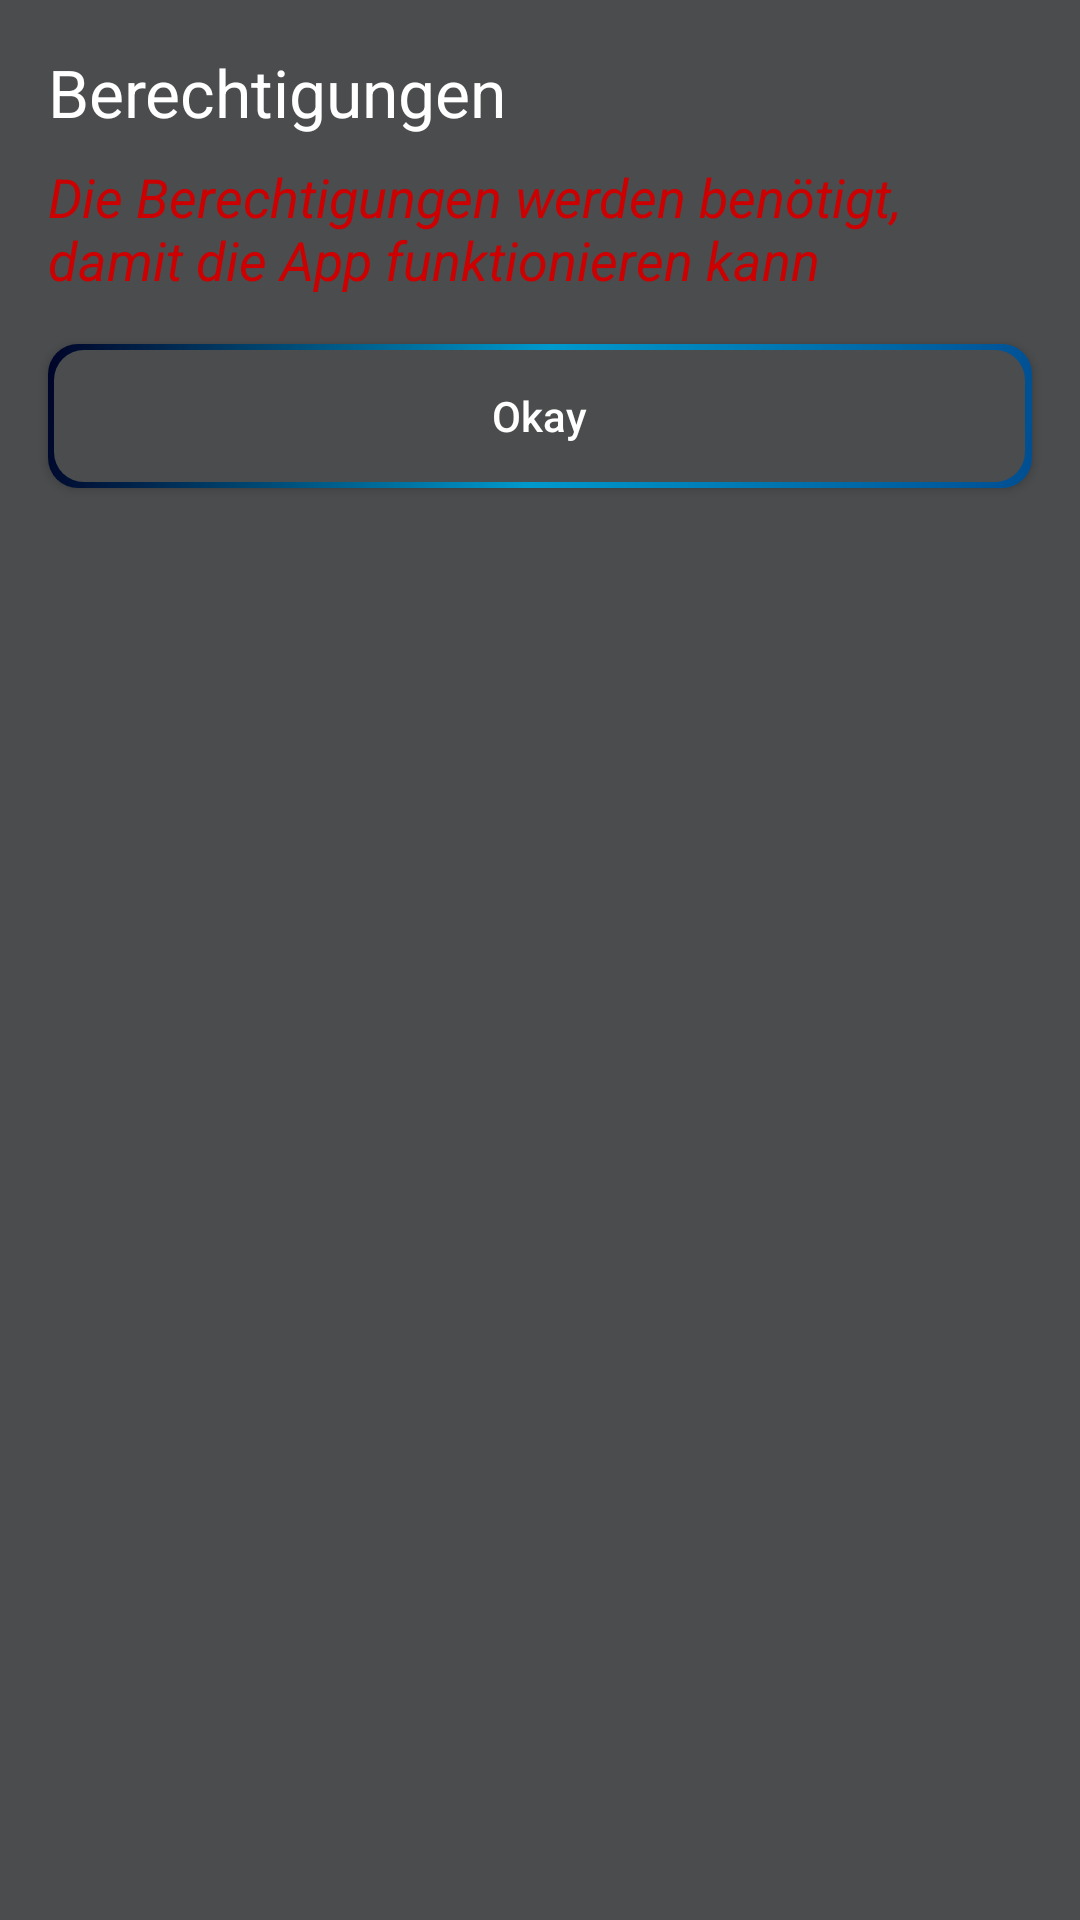

Here is an Android app screen rendered from its layout file. Give the layout XML and the strings, colors and styles it references.
<!-- AndroidManifest.xml: application theme AppTheme -->
<!-- res/layout/permissions_dialog_layout.xml -->
<?xml version="1.0" encoding="utf-8"?>
<androidx.constraintlayout.widget.ConstraintLayout xmlns:android="http://schemas.android.com/apk/res/android"
    xmlns:app="http://schemas.android.com/apk/res-auto"
    xmlns:tools="http://schemas.android.com/tools"
    android:layout_width="match_parent"
    android:layout_height="match_parent"
    android:background="@color/grey"
    android:paddingBottom="16dp">

    <Button
        android:id="@+id/posButton"
        android:layout_width="0dp"
        android:layout_height="wrap_content"
        android:layout_marginTop="16dp"
        android:background="@drawable/button_background"
        android:text="Okay"
        android:textAllCaps="false"
        android:textColor="@android:color/white"
        app:layout_constraintEnd_toEndOf="@+id/textView25"
        app:layout_constraintStart_toStartOf="@+id/textView25"
        app:layout_constraintTop_toBottomOf="@+id/textView25" />

    <TextView
        android:id="@+id/textView24"
        android:layout_width="0dp"
        android:layout_height="wrap_content"
        android:layout_marginStart="16dp"
        android:layout_marginTop="16dp"
        android:layout_marginEnd="16dp"
        android:text="Berechtigungen"
        android:textAppearance="@android:style/TextAppearance.Large"
        android:textColor="@android:color/white"
        app:layout_constraintEnd_toEndOf="parent"
        app:layout_constraintStart_toStartOf="parent"
        app:layout_constraintTop_toTopOf="parent" />

    <TextView
        android:id="@+id/textView25"
        android:layout_width="0dp"
        android:layout_height="wrap_content"
        android:layout_marginTop="8dp"
        android:text="Die Berechtigungen werden benötigt, damit die App funktionieren kann"
        android:textAppearance="@android:style/TextAppearance.Medium"
        android:textColor="@android:color/holo_red_dark"
        android:textStyle="italic"
        app:layout_constraintEnd_toEndOf="@+id/textView24"
        app:layout_constraintStart_toStartOf="@+id/textView24"
        app:layout_constraintTop_toBottomOf="@+id/textView24" />
</androidx.constraintlayout.widget.ConstraintLayout>
<!-- resources referenced by this layout -->
<resources>
  <color name="grey">#4A4C4E</color>
  <!-- drawable button_background (drawable) -->
  <?xml version="1.0" encoding="utf-8"?>
  <layer-list xmlns:android="http://schemas.android.com/apk/res/android">
      <item>
          <shape android:shape="rectangle">
              <gradient
                  android:angle="135"
                  android:startColor="@color/lightBlue"
                  android:centerColor="@android:color/holo_blue_dark"
                  android:endColor="@color/darkBlue"/>
              <corners android:radius="10dp"/>
              <padding
                  android:top="2dp"
                  android:right="2.5dp"
                  android:left="2dp"
                  android:bottom="2dp"/>
          </shape>
      </item>
      <item>
          <shape android:shape="rectangle">
              <solid android:color="@color/grey"/>
              <size
                  android:width="30dp"
                  android:height="30dp"/>
              <corners android:radius="10dp"/>
          </shape>
      </item>
  </layer-list>
  <style name="AppTheme" parent="Theme.AppCompat.Light.DarkActionBar">
          
          <item name="colorPrimaryDark">@color/grey</item>
          <item name="colorPrimary">@color/grey</item>
      </style>
  <color name="lightBlue">#004e92</color>
  <color name="darkBlue">#000428</color>
</resources>
